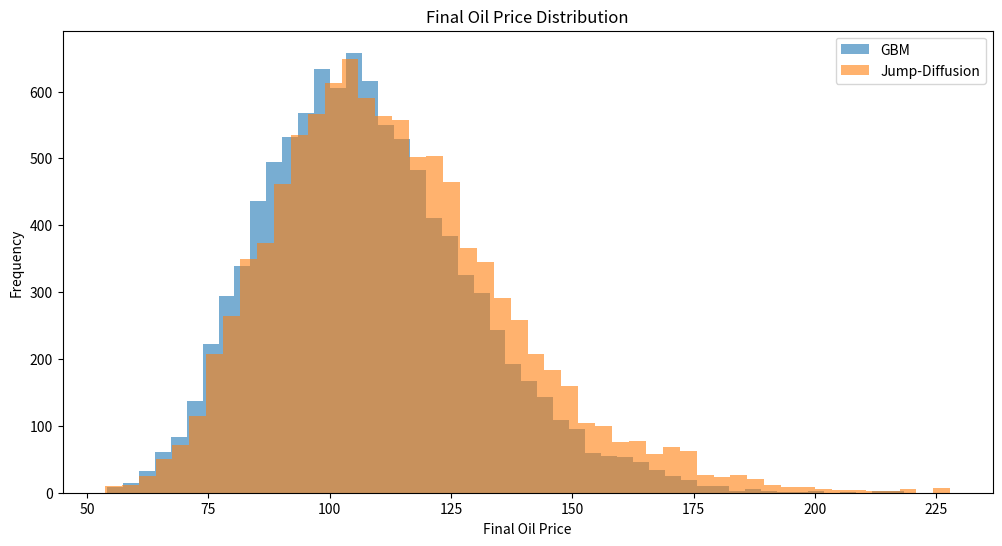
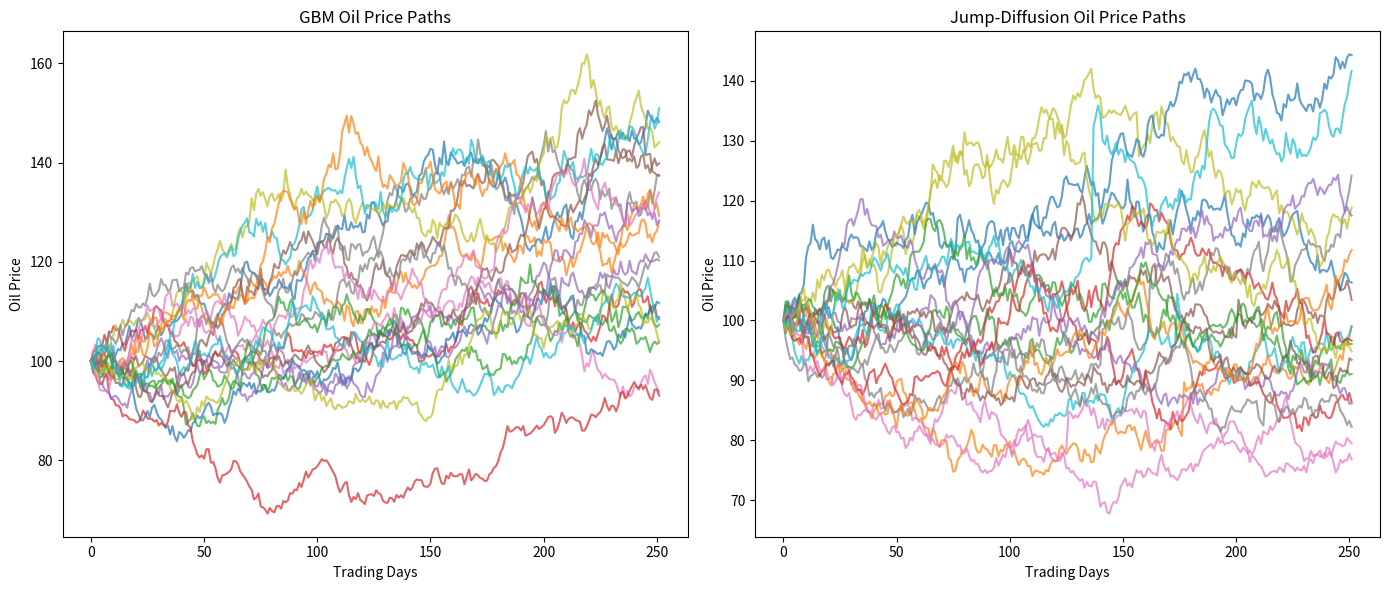
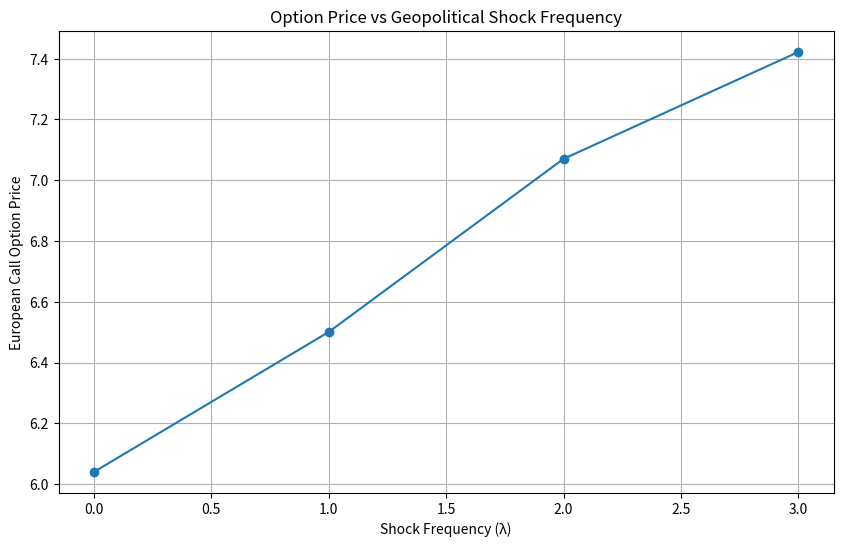

The script that saved these images, in order:
import numpy as np
import matplotlib.pyplot as plt
from scipy.stats import norm
import os


# ============================================================
# GEOPOLITICAL ENERGY MARKET JUMP-DIFFUSION MODEL
# ============================================================
#
# Goal of this file:
#
# I want to compare a "normal" market model against a market model
# that actually allows for sudden shocks.
#
# The baseline model is GBM, which is basically the Black-Scholes world:
# prices move continuously, volatility is constant, and nothing randomly
# jumps because of external events.
#
# The second model is jump-diffusion, where prices still move normally most
# of the time, but can also experience sudden jumps. This is useful for
# energy markets because oil prices can react sharply to geopolitical shocks,
# supply disruptions, sanctions, or shipping-route concerns.
#
# Important finance distinction:
#
# For visual simulations, I use a real-world expected return mu.
#
# For option pricing, I use risk-neutral valuation.
#
# For jump-diffusion option pricing, I also apply a jump compensation term:
#
# drift = r - lambda * kappa
#
# This prevents positive average jumps from artificially increasing expected
# growth.
#
# Main question:
#
# Does ignoring sudden geopolitical shocks cause traditional models to
# underprice options?
#
# ============================================================


# ------------------------------------------------------------
# CREATE FOLDER FOR SAVED GRAPHS
# ------------------------------------------------------------

os.makedirs("plots", exist_ok=True)


# Optional: makes the output repeatable every time I run the file.
# This helps keep screenshots, graphs, and terminal outputs consistent.
np.random.seed(42)


# ------------------------------------------------------------
# GBM SIMULATION FUNCTION
# ------------------------------------------------------------

def simulate_gbm(S0, drift, sigma, T, steps, n_sim):

    dt = T / steps

    paths = np.zeros((n_sim, steps))
    paths[:, 0] = S0

    for t in range(1, steps):

        Z = np.random.normal(0, 1, n_sim)

        paths[:, t] = paths[:, t - 1] * np.exp(
            (drift - 0.5 * sigma**2) * dt
            + sigma * np.sqrt(dt) * Z
        )

    return paths


# ------------------------------------------------------------
# JUMP-DIFFUSION SIMULATION FUNCTION
# ------------------------------------------------------------

def simulate_jump_diffusion(
    S0,
    drift,
    sigma,
    lam,
    jump_mean,
    jump_std,
    T,
    steps,
    n_sim
):

    dt = T / steps

    paths = np.zeros((n_sim, steps))
    paths[:, 0] = S0

    for t in range(1, steps):

        # Standard market randomness.
        Z = np.random.normal(0, 1, n_sim)

        # Poisson jump process.
        jump_occurs = np.random.poisson(lam * dt, n_sim)

        # Random jump magnitudes.
        jump_sizes = np.exp(
            jump_mean
            + jump_std * np.random.normal(0, 1, n_sim)
        ) - 1

        # Normal GBM movement.
        gbm_component = np.exp(
            (drift - 0.5 * sigma**2) * dt
            + sigma * np.sqrt(dt) * Z
        )

        # Jump multiplier.
        jump_component = 1 + jump_occurs * jump_sizes

        paths[:, t] = (
            paths[:, t - 1]
            * gbm_component
            * jump_component
        )

    return paths


# ------------------------------------------------------------
# BLACK-SCHOLES CALL OPTION FORMULA
# ------------------------------------------------------------

def black_scholes_call(S, K, T, r, sigma):

    d1 = (
        np.log(S / K)
        + (r + 0.5 * sigma**2) * T
    ) / (sigma * np.sqrt(T))

    d2 = d1 - sigma * np.sqrt(T)

    call_price = (
        S * norm.cdf(d1)
        - K * np.exp(-r * T) * norm.cdf(d2)
    )

    return call_price


# ------------------------------------------------------------
# MONTE CARLO CALL OPTION PRICING
# ------------------------------------------------------------

def monte_carlo_call_price(paths, K, r, T):

    final_prices = paths[:, -1]

    payoffs = np.maximum(final_prices - K, 0)

    discounted_price = np.exp(-r * T) * np.mean(payoffs)

    return discounted_price


# ============================================================
# MODEL PARAMETERS
# ============================================================

S0 = 100

# Real-world expected return used for visualization only.
mu = 0.08

# Volatility assumption.
sigma = 0.20

# Time setup.
T = 1
steps = 252

# Number of simulations.
n_sim = 10000

# Option contract assumptions.
K = 110
r = 0.05


# ------------------------------------------------------------
# GEOPOLITICAL SHOCK PARAMETERS
# ------------------------------------------------------------

lam = 1.0
jump_mean = 0.04
jump_std = 0.06


# ------------------------------------------------------------
# JUMP COMPENSATION TERM
# ------------------------------------------------------------
#
# kappa is the expected proportional jump size:
#
# kappa = exp(jump_mean + 0.5 * jump_std^2) - 1
#
# In risk-neutral jump-diffusion pricing, I adjust the drift by:
#
# r - lambda * kappa

kappa = np.exp(jump_mean + 0.5 * jump_std**2) - 1


# ============================================================
# RUN REAL-WORLD SIMULATIONS FOR VISUALIZATION
# ============================================================
#
# These use mu = 0.08 because they are meant to show real-world style paths,
# not risk-neutral option valuation.

gbm_paths = simulate_gbm(
    S0,
    mu,
    sigma,
    T,
    steps,
    n_sim
)

jump_paths = simulate_jump_diffusion(
    S0,
    mu,
    sigma,
    lam,
    jump_mean,
    jump_std,
    T,
    steps,
    n_sim
)


# ============================================================
# GRAPH 1: FINAL PRICE DISTRIBUTION
# ============================================================

gbm_final = gbm_paths[:, -1]
jump_final = jump_paths[:, -1]

plt.figure(figsize=(12, 6))

plt.hist(
    gbm_final,
    bins=50,
    alpha=0.6,
    label="GBM"
)

plt.hist(
    jump_final,
    bins=50,
    alpha=0.6,
    label="Jump-Diffusion"
)

plt.title("Final Oil Price Distribution")
plt.xlabel("Final Oil Price")
plt.ylabel("Frequency")
plt.legend()

plt.savefig("plots/final_price_distribution.png", dpi=300, bbox_inches="tight")
plt.show()


# ============================================================
# GRAPH 2: SIDE-BY-SIDE PATH COMPARISON
# ============================================================

plt.figure(figsize=(14, 6))

plt.subplot(1, 2, 1)

for i in range(20):
    plt.plot(gbm_paths[i], alpha=0.7)

plt.title("GBM Oil Price Paths")
plt.xlabel("Trading Days")
plt.ylabel("Oil Price")


plt.subplot(1, 2, 2)

for i in range(20):
    plt.plot(jump_paths[i], alpha=0.7)

plt.title("Jump-Diffusion Oil Price Paths")
plt.xlabel("Trading Days")
plt.ylabel("Oil Price")

plt.tight_layout()
plt.savefig("plots/path_comparison.png", dpi=300, bbox_inches="tight")
plt.show()


# ============================================================
# OPTION PRICING COMPARISON
# ============================================================
#
# Black-Scholes gives the no-jump benchmark.
#
# Jump-diffusion uses a jump-compensated risk-neutral drift:
#
# r - lambda * kappa

bs_price = black_scholes_call(
    S0,
    K,
    T,
    r,
    sigma
)

risk_neutral_jump_drift = r - lam * kappa

pricing_jump_paths = simulate_jump_diffusion(
    S0,
    risk_neutral_jump_drift,
    sigma,
    lam,
    jump_mean,
    jump_std,
    T,
    steps,
    n_sim
)

jd_price = monte_carlo_call_price(
    pricing_jump_paths,
    K,
    r,
    T
)

print()
print("============================================================")
print("OPTION PRICING COMPARISON")
print("============================================================")
print(f"Black-Scholes Call Price: {bs_price:.2f}")
print(f"Jump-Diffusion Call Price: {jd_price:.2f}")
print(f"Difference: {jd_price - bs_price:.2f}")
print("============================================================")
print()


# ============================================================
# GRAPH 3: SENSITIVITY ANALYSIS
# ============================================================
#
# This is the clean research-style graph.
#
# lambda = 0 is forced to equal Black-Scholes.
#
# That is intentional because lambda = 0 means no jumps.
#
# lambda > 0 uses jump-diffusion with compensated risk-neutral drift.

lambda_values = [0, 1, 2, 3]

option_prices = []

for lam_test in lambda_values:

    if lam_test == 0:

        # No jumps = Black-Scholes benchmark.
        price = bs_price

    else:

        # Jump-compensated risk-neutral drift.
        risk_neutral_drift = r - lam_test * kappa

        simulated_paths = simulate_jump_diffusion(
            S0,
            risk_neutral_drift,
            sigma,
            lam_test,
            jump_mean,
            jump_std,
            T,
            steps,
            n_sim
        )

        price = monte_carlo_call_price(
            simulated_paths,
            K,
            r,
            T
        )

    option_prices.append(price)


plt.figure(figsize=(10, 6))

plt.plot(
    lambda_values,
    option_prices,
    marker="o"
)

plt.title("Option Price vs Geopolitical Shock Frequency")
plt.xlabel("Shock Frequency (λ)")
plt.ylabel("European Call Option Price")
plt.grid(True)

plt.savefig("plots/option_price_sensitivity.png", dpi=300, bbox_inches="tight")
plt.show()


print()
print("============================================================")
print("SENSITIVITY ANALYSIS")
print("============================================================")

for lam_val, price in zip(lambda_values, option_prices):
    print(f"Lambda = {lam_val}: Option Price = {price:.2f}")

print("============================================================")
print()


# ============================================================
# FINAL INTERPRETATION
# ============================================================

print("Project Takeaway:")
print(
    "Under geopolitical shock risk, the jump-diffusion model assigns "
    "greater value to European call options because it captures tail events "
    "that Black-Scholes ignores."
)
print()
print("Technical Note:")
print(
    "Real-world simulations use mu as the drift, while option-pricing "
    "simulations use jump-compensated risk-neutral drift."
)
print()
print("Jump Compensation:")
print(f"kappa = {kappa:.4f}")
print(
    "For jump-diffusion pricing, the drift is adjusted using "
    "r - lambda * kappa."
)
print()
print("Saved plots:")
print("1. plots/final_price_distribution.png")
print("2. plots/path_comparison.png")
print("3. plots/option_price_sensitivity.png")
